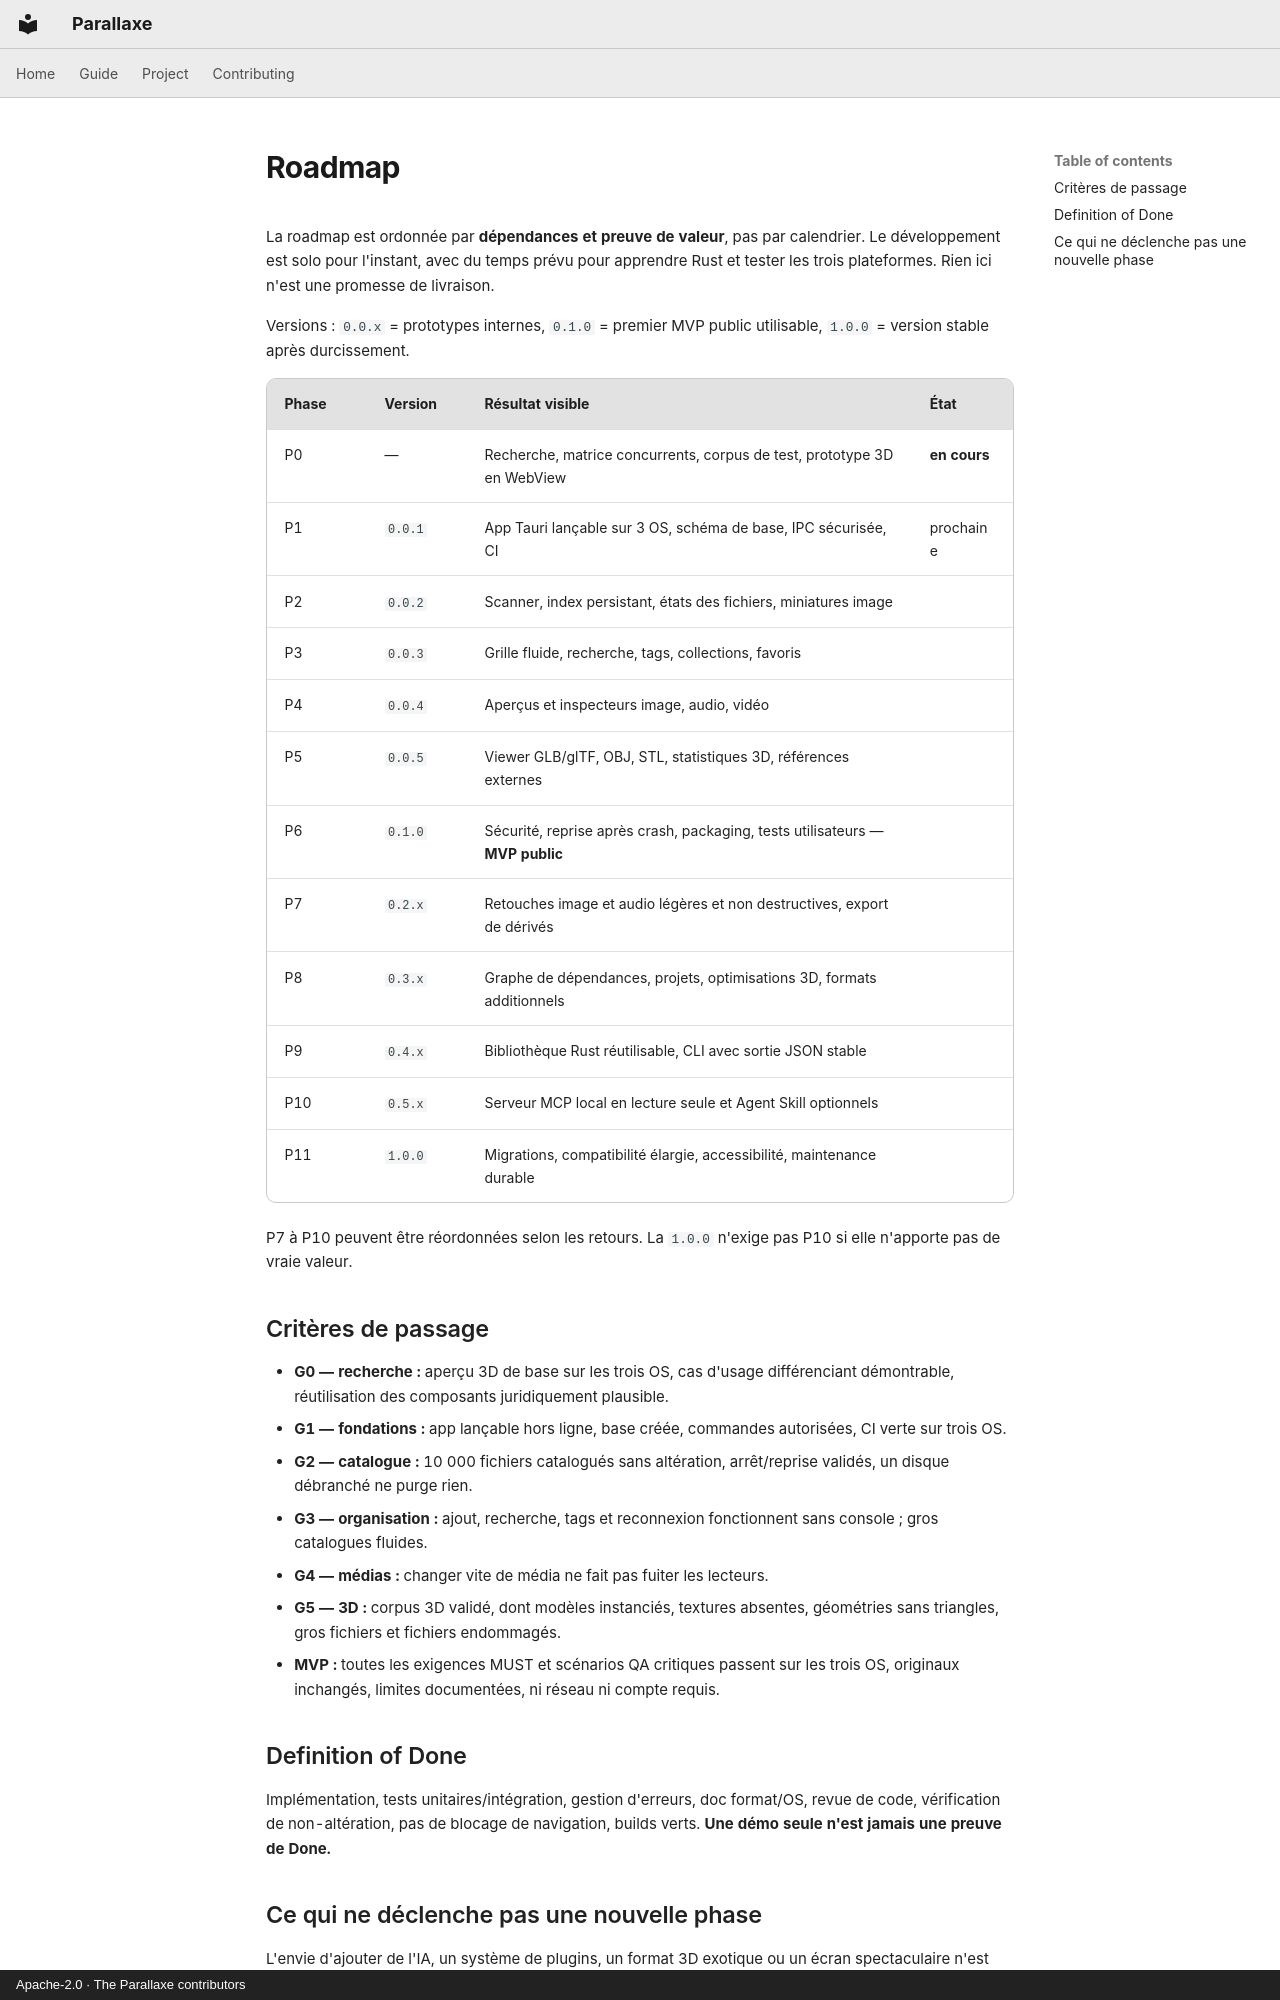

repository: CapelleGab/Parallaxe · page: fr/project/roadmap/index.html · generator: mkdocs · copyright: Apache-2.0 · The Parallaxe contributors

# Roadmap

La roadmap est ordonnée par **dépendances et preuve de valeur**, pas par calendrier. Le développement est solo pour l'instant, avec du temps prévu pour apprendre Rust et tester les trois plateformes. Rien ici n'est une promesse de livraison.

Versions : `0.0.x` = prototypes internes, `0.1.0` = premier MVP public utilisable, `1.0.0` = version stable après durcissement.

| Phase | Version | Résultat visible | État |
|---|---|---|---|
| P0 | — | Recherche, matrice concurrents, corpus de test, prototype 3D en WebView | **en cours** |
| P1 | `0.0.1` | App Tauri lançable sur 3 OS, schéma de base, IPC sécurisée, CI | prochaine |
| P2 | `0.0.2` | Scanner, index persistant, états des fichiers, miniatures image | |
| P3 | `0.0.3` | Grille fluide, recherche, tags, collections, favoris | |
| P4 | `0.0.4` | Aperçus et inspecteurs image, audio, vidéo | |
| P5 | `0.0.5` | Viewer GLB/glTF, OBJ, STL, statistiques 3D, références externes | |
| P6 | `0.1.0` | Sécurité, reprise après crash, packaging, tests utilisateurs — **MVP public** | |
| P7 | `0.2.x` | Retouches image et audio légères et non destructives, export de dérivés | |
| P8 | `0.3.x` | Graphe de dépendances, projets, optimisations 3D, formats additionnels | |
| P9 | `0.4.x` | Bibliothèque Rust réutilisable, CLI avec sortie JSON stable | |
| P10 | `0.5.x` | Serveur MCP local en lecture seule et Agent Skill optionnels | |
| P11 | `1.0.0` | Migrations, compatibilité élargie, accessibilité, maintenance durable | |

P7 à P10 peuvent être réordonnées selon les retours. La `1.0.0` n'exige pas P10 si elle n'apporte pas de vraie valeur.

## Critères de passage

- **G0 — recherche :** aperçu 3D de base sur les trois OS, cas d'usage différenciant démontrable, réutilisation des composants juridiquement plausible.
- **G1 — fondations :** app lançable hors ligne, base créée, commandes autorisées, CI verte sur trois OS.
- **G2 — catalogue :** 10 000 fichiers catalogués sans altération, arrêt/reprise validés, un disque débranché ne purge rien.
- **G3 — organisation :** ajout, recherche, tags et reconnexion fonctionnent sans console ; gros catalogues fluides.
- **G4 — médias :** changer vite de média ne fait pas fuiter les lecteurs.
- **G5 — 3D :** corpus 3D validé, dont modèles instanciés, textures absentes, géométries sans triangles, gros fichiers et fichiers endommagés.
- **MVP :** toutes les exigences MUST et scénarios QA critiques passent sur les trois OS, originaux inchangés, limites documentées, ni réseau ni compte requis.

## Definition of Done

Implémentation, tests unitaires/intégration, gestion d'erreurs, doc format/OS, revue de code, vérification de non-altération, pas de blocage de navigation, builds verts. **Une démo seule n'est jamais une preuve de Done.**
